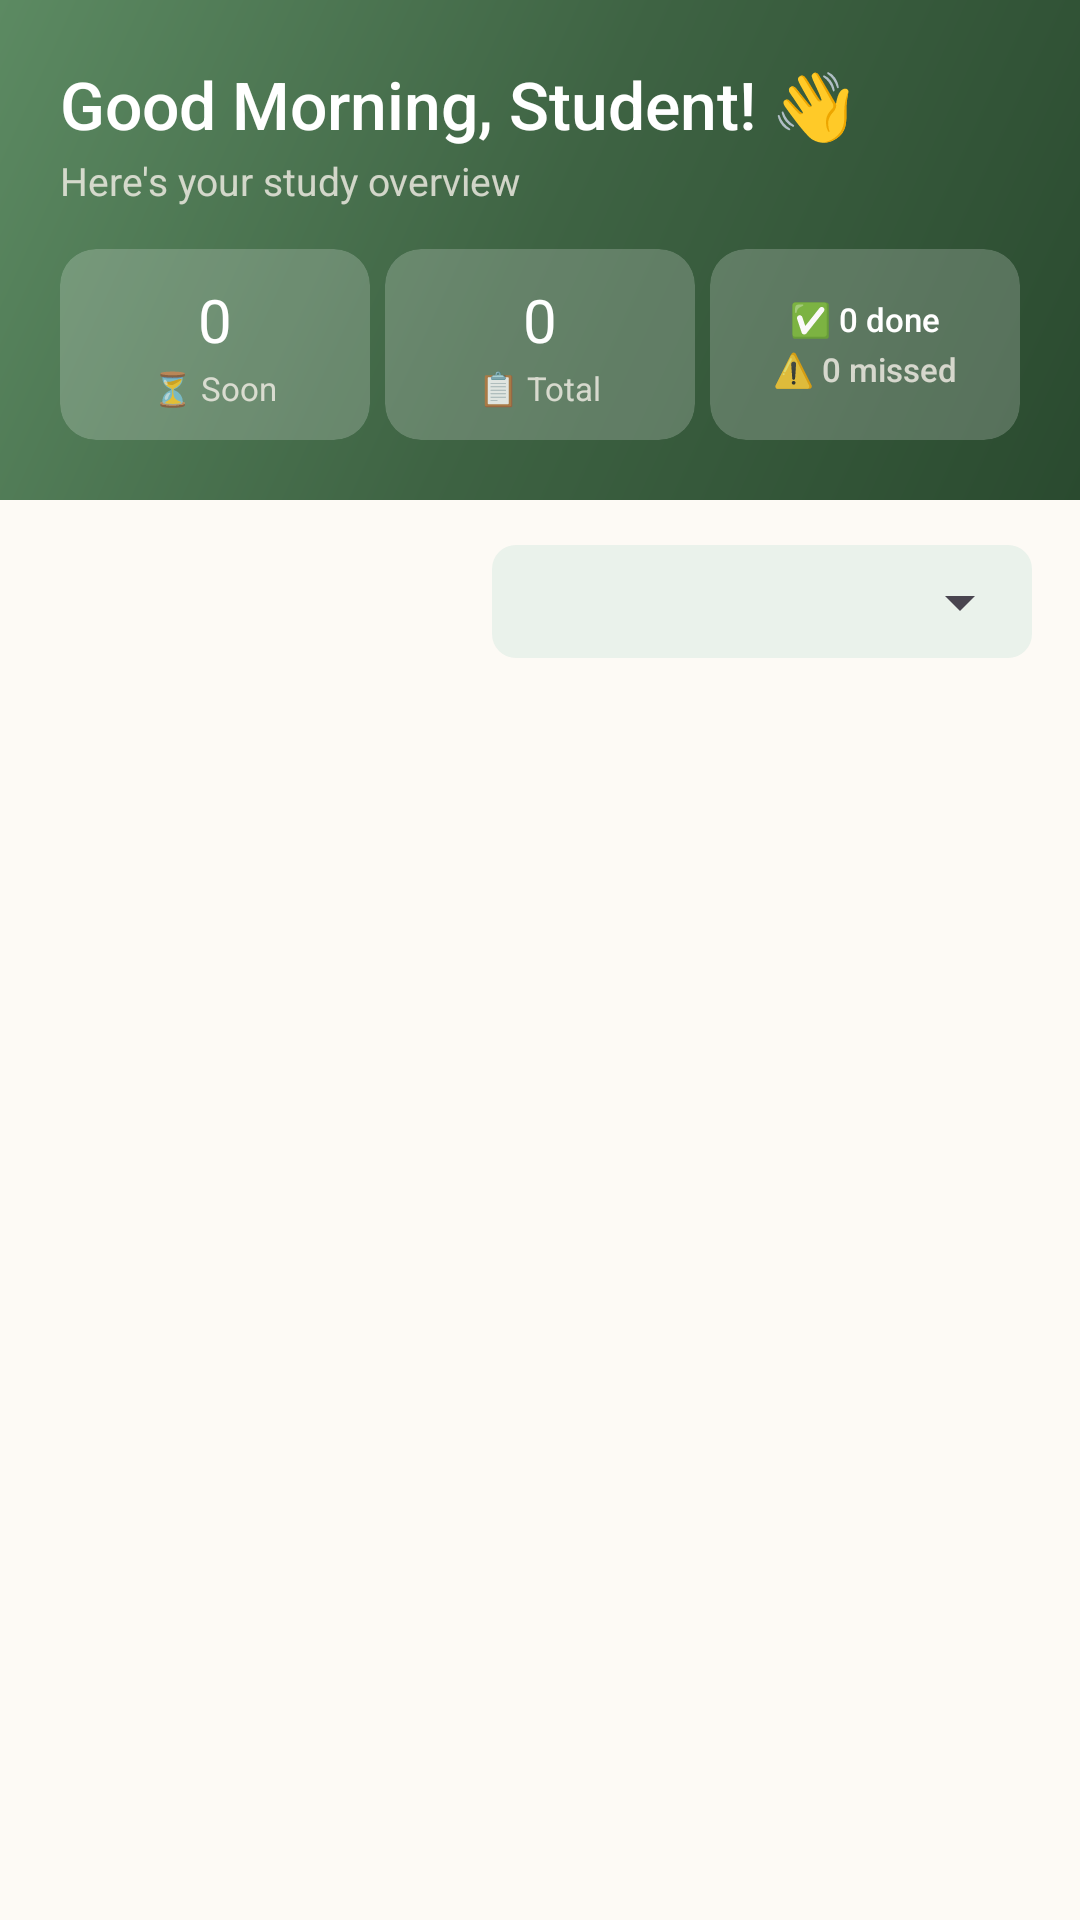

The Android layout XML behind this screen, and the referenced resources:
<!-- AndroidManifest.xml: application theme Theme.StudyMinder -->
<!-- res/layout/fragment_dashboard.xml -->
<?xml version="1.0" encoding="utf-8"?>
<LinearLayout xmlns:android="http://schemas.android.com/apk/res/android"
    xmlns:app="http://schemas.android.com/apk/res-auto"
    android:layout_width="match_parent"
    android:layout_height="match_parent"
    android:orientation="vertical"
    android:background="@color/mocha_warm_white">

    
    <LinearLayout
        android:layout_width="match_parent"
        android:layout_height="wrap_content"
        android:background="@drawable/bg_header"
        android:orientation="vertical"
        android:paddingStart="20dp"
        android:paddingEnd="20dp"
        android:paddingTop="20dp"
        android:paddingBottom="20dp">

        <TextView
            android:id="@+id/tvGreeting"
            android:layout_width="wrap_content"
            android:layout_height="wrap_content"
            android:text="Good Morning, Student! 👋"
            android:textSize="22sp"
            android:textColor="@color/white"
            android:fontFamily="sans-serif-medium" />

        <TextView
            android:layout_width="wrap_content"
            android:layout_height="wrap_content"
            android:text="Here's your study overview"
            android:textSize="13sp"
            android:textColor="#CCF5F0E8"
            android:layout_marginTop="2dp" />

        
        <LinearLayout
            android:layout_width="match_parent"
            android:layout_height="wrap_content"
            android:orientation="horizontal"
            android:layout_marginTop="14dp"
            android:weightSum="3"
            android:baselineAligned="false">

            
            <androidx.cardview.widget.CardView
                android:layout_width="0dp"
                android:layout_height="match_parent"
                android:layout_weight="1"
                android:layout_marginEnd="5dp"
                app:cardCornerRadius="12dp"
                app:cardBackgroundColor="#33FFFFFF"
                app:cardElevation="0dp">
                <LinearLayout
                    android:layout_width="match_parent"
                    android:layout_height="match_parent"
                    android:orientation="vertical"
                    android:padding="10dp"
                    android:gravity="center">
                    <TextView
                        android:id="@+id/tvUpcomingCount"
                        android:layout_width="wrap_content"
                        android:layout_height="wrap_content"
                        android:text="0"
                        android:textColor="@color/white"
                        android:textSize="20sp"
                        android:fontFamily="sans-serif-bold" />
                    <TextView
                        android:layout_width="wrap_content"
                        android:layout_height="wrap_content"
                        android:text="⏳ Soon"
                        android:textColor="#CCF5F0E8"
                        android:textSize="11sp"
                        android:layout_marginTop="2dp" />
                </LinearLayout>
            </androidx.cardview.widget.CardView>

            
            <androidx.cardview.widget.CardView
                android:layout_width="0dp"
                android:layout_height="match_parent"
                android:layout_weight="1"
                android:layout_marginEnd="5dp"
                app:cardCornerRadius="12dp"
                app:cardBackgroundColor="#33FFFFFF"
                app:cardElevation="0dp">
                <LinearLayout
                    android:layout_width="match_parent"
                    android:layout_height="match_parent"
                    android:orientation="vertical"
                    android:padding="10dp"
                    android:gravity="center">
                    <TextView
                        android:id="@+id/tvTotalCount"
                        android:layout_width="wrap_content"
                        android:layout_height="wrap_content"
                        android:text="0"
                        android:textColor="@color/white"
                        android:textSize="20sp"
                        android:fontFamily="sans-serif-bold" />
                    <TextView
                        android:layout_width="wrap_content"
                        android:layout_height="wrap_content"
                        android:text="📋 Total"
                        android:textColor="#CCF5F0E8"
                        android:textSize="11sp"
                        android:layout_marginTop="2dp" />
                </LinearLayout>
            </androidx.cardview.widget.CardView>

            
            <androidx.cardview.widget.CardView
                android:layout_width="0dp"
                android:layout_height="match_parent"
                android:layout_weight="1"
                app:cardCornerRadius="12dp"
                app:cardBackgroundColor="#33FFFFFF"
                app:cardElevation="0dp">
                <LinearLayout
                    android:layout_width="match_parent"
                    android:layout_height="match_parent"
                    android:orientation="vertical"
                    android:padding="10dp"
                    android:gravity="center">
                    <TextView
                        android:id="@+id/tvStatsDone"
                        android:layout_width="wrap_content"
                        android:layout_height="wrap_content"
                        android:text="✅ 0 done"
                        android:textColor="@color/white"
                        android:textSize="11sp"
                        android:fontFamily="sans-serif-medium" />
                    <TextView
                        android:id="@+id/tvStats"
                        android:layout_width="wrap_content"
                        android:layout_height="wrap_content"
                        android:text="⚠️ 0 missed"
                        android:textColor="#CCF5F0E8"
                        android:textSize="11sp"
                        android:fontFamily="sans-serif-medium"
                        android:layout_marginTop="2dp" />
                </LinearLayout>
            </androidx.cardview.widget.CardView>

        </LinearLayout>
    </LinearLayout>

    
    <LinearLayout
        android:layout_width="match_parent"
        android:layout_height="wrap_content"
        android:orientation="horizontal"
        android:gravity="center_vertical|end"
        android:paddingStart="16dp"
        android:paddingEnd="16dp"
        android:paddingTop="10dp"
        android:paddingBottom="4dp">

        
        <View
            android:layout_width="0dp"
            android:layout_height="1dp"
            android:layout_weight="1" />

        <com.google.android.material.textfield.TextInputLayout
            android:layout_width="180dp"
            android:layout_height="wrap_content"
            style="@style/Widget.Material3.TextInputLayout.OutlinedBox.ExposedDropdownMenu"
            app:boxStrokeWidth="0dp"
            app:boxStrokeWidthFocused="0dp"
            app:boxBackgroundMode="filled"
            app:boxBackgroundColor="@color/mocha_green_surface"
            app:boxCornerRadiusTopStart="8dp"
            app:boxCornerRadiusTopEnd="8dp"
            app:boxCornerRadiusBottomStart="8dp"
            app:boxCornerRadiusBottomEnd="8dp"
            app:hintEnabled="false">

            <com.google.android.material.textfield.MaterialAutoCompleteTextView
                android:id="@+id/dropdownFilter"
                android:layout_width="match_parent"
                android:layout_height="wrap_content"
                android:inputType="none"
                android:textSize="13sp"
                android:textColor="@color/mocha_brown"
                android:paddingStart="12dp"
                android:paddingEnd="4dp"
                android:paddingTop="10dp"
                android:paddingBottom="10dp"
                android:gravity="center_vertical"
                android:fontFamily="sans-serif-medium"
                android:ellipsize="end"
                android:maxLines="1"
                android:singleLine="true" />

        </com.google.android.material.textfield.TextInputLayout>

    </LinearLayout>

    
    <TextView
        android:id="@+id/tvListHeader"
        android:layout_width="0dp"
        android:layout_height="0dp"
        android:visibility="gone" />

    <androidx.core.widget.NestedScrollView
        android:layout_width="match_parent"
        android:layout_height="match_parent">

        <LinearLayout
            android:layout_width="match_parent"
            android:layout_height="wrap_content"
            android:orientation="vertical"
            android:paddingBottom="24dp">

            <TextView
                android:id="@+id/emptyList"
                android:layout_width="match_parent"
                android:layout_height="wrap_content"
                android:text="@string/no_upcoming"
                android:gravity="center"
                android:textColor="@color/text_hint"
                android:textSize="14sp"
                android:padding="24dp"
                android:visibility="gone" />

            <androidx.recyclerview.widget.RecyclerView
                android:id="@+id/rvSchedules"
                android:layout_width="match_parent"
                android:layout_height="wrap_content"
                android:paddingStart="16dp"
                android:paddingEnd="16dp"
                android:paddingTop="4dp"
                android:paddingBottom="8dp"
                android:clipToPadding="false" />

        </LinearLayout>
    </androidx.core.widget.NestedScrollView>
</LinearLayout>
<!-- resources referenced by this layout -->
<resources>
  <color name="mocha_brown">#6B4C3B</color>
  <color name="mocha_green_surface">#EAF2EB</color>
  <color name="mocha_warm_white">#FDFAF5</color>
  <color name="text_hint">#9EB09F</color>
  <color name="white">#FFFFFF</color>
  <!-- drawable bg_header (drawable) -->
  <?xml version="1.0" encoding="utf-8"?>
  <shape xmlns:android="http://schemas.android.com/apk/res/android"
      android:shape="rectangle">
      <gradient
          android:angle="135"
          android:startColor="@color/mocha_green_dark"
          android:centerColor="@color/mocha_green"
          android:endColor="@color/mocha_green_light" />
  </shape>
  <string name="no_upcoming">No upcoming schedules\nin the next 48 hours 🎉</string>
  <style name="Theme.StudyMinder" parent="Theme.Material3.Light.NoActionBar">
          <item name="colorPrimary">@color/mocha_green</item>
          <item name="colorPrimaryVariant">@color/mocha_green_dark</item>
          <item name="colorOnPrimary">@color/white</item>
          <item name="colorSecondary">@color/mocha_brown</item>
          <item name="colorOnSecondary">@color/white</item>
          <item name="colorSurface">@color/mocha_warm_white</item>
          <item name="colorOnSurface">@color/text_primary</item>
          <item name="android:windowBackground">@color/mocha_warm_white</item>
          <item name="android:statusBarColor">@color/mocha_green_dark</item>
          <item name="android:navigationBarColor">@color/white</item>
          <item name="materialButtonStyle">@style/MochaButton</item>
          <item name="editTextStyle">@style/MochaEditText</item>
      </style>
  <color name="mocha_green_dark">#2A4A2F</color>
  <color name="mocha_green">#3E6343</color>
  <color name="mocha_green_light">#5C8A62</color>
  <color name="text_primary">#1C2B1E</color>
  <style name="MochaButton" parent="Widget.Material3.Button">
          <item name="backgroundTint">@color/mocha_green</item>
          <item name="cornerRadius">12dp</item>
          <item name="android:textColor">@color/white</item>
          <item name="android:letterSpacing">0.02</item>
      </style>
  <style name="MochaEditText" parent="Widget.Material3.TextInputEditText.OutlinedBox">
          <item name="android:textColor">@color/text_primary</item>
          <item name="android:textColorHint">@color/text_hint</item>
      </style>
</resources>
